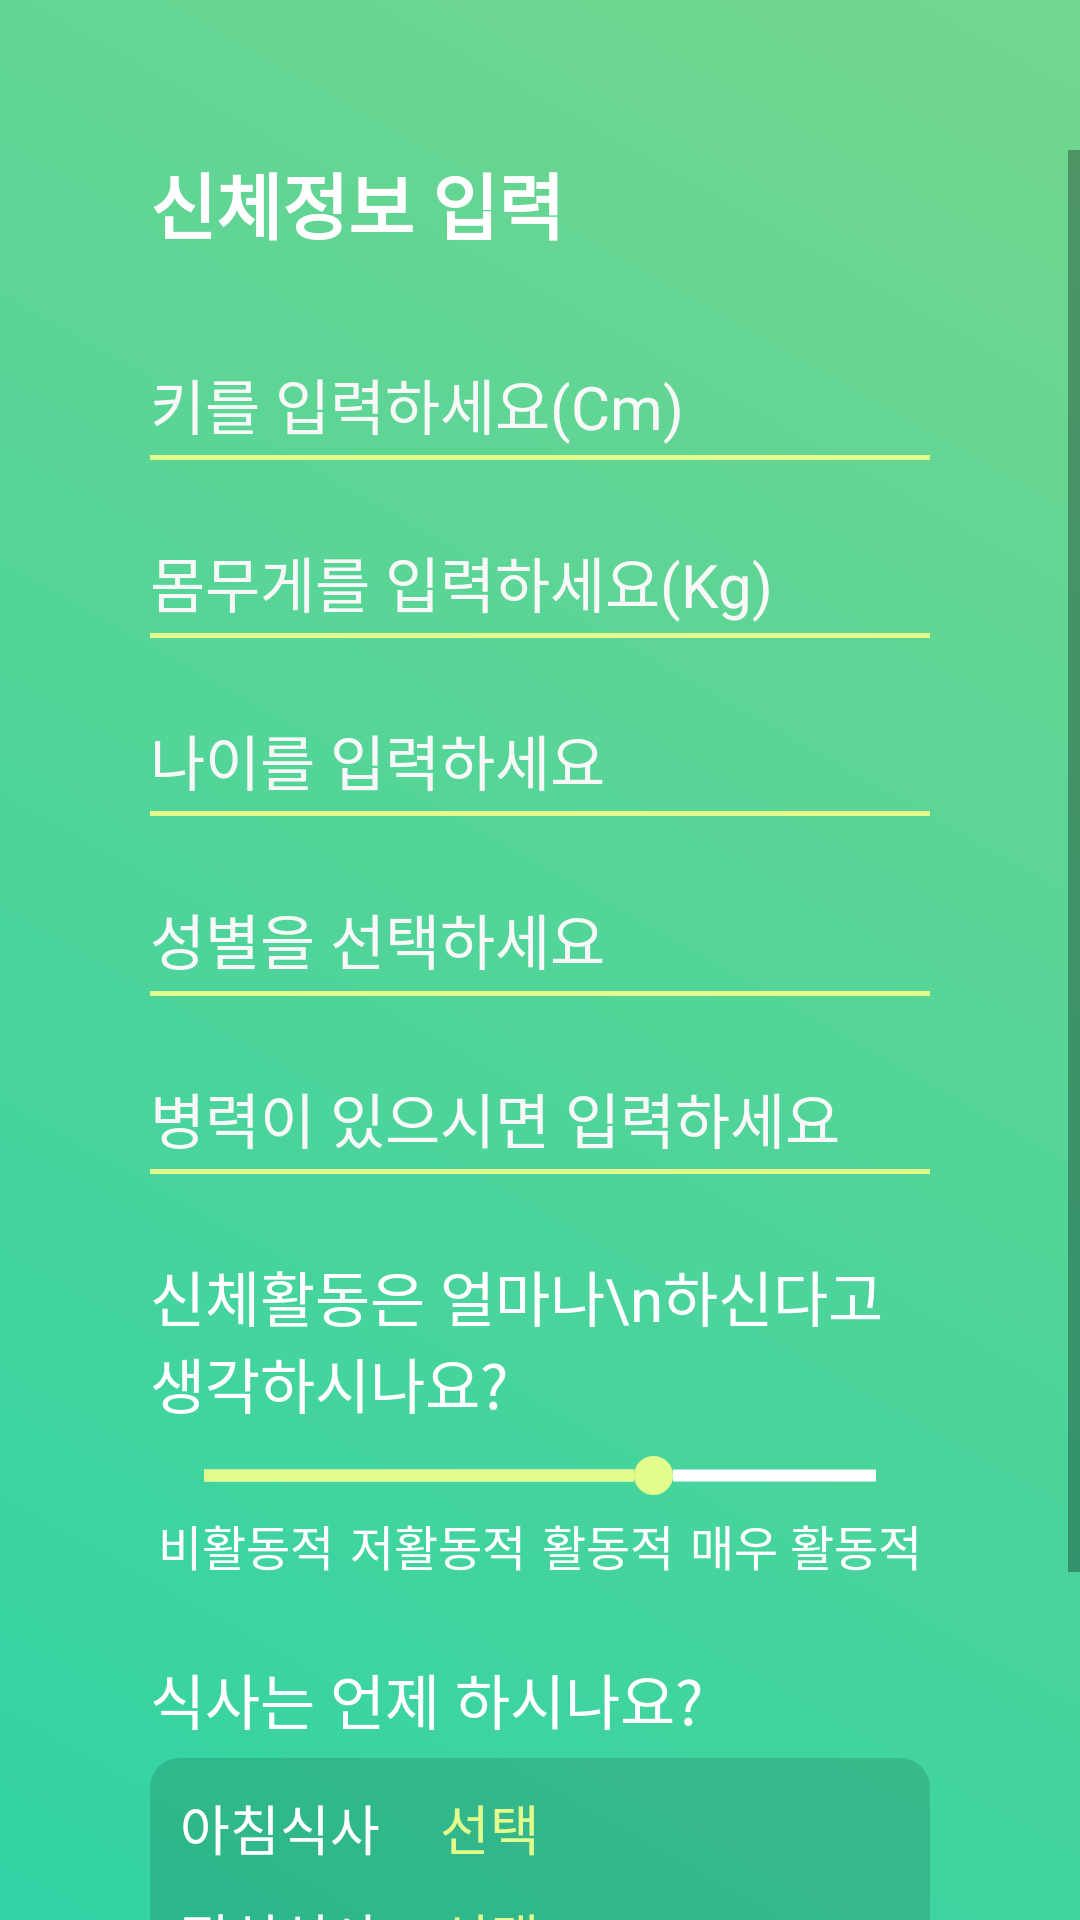

The Android layout XML behind this screen, and the referenced resources:
<!-- AndroidManifest.xml: application theme AppTheme -->
<!-- res/layout/activity_information.xml -->
<?xml version="1.0" encoding="utf-8"?>
<RelativeLayout
        xmlns:android="http://schemas.android.com/apk/res/android"
        xmlns:tools="http://schemas.android.com/tools"
        android:layout_width="match_parent"
        android:layout_height="match_parent"
        android:background="@drawable/default_background"
        tools:context=".InformationActivity">

    <ScrollView android:layout_width="match_parent" android:layout_height="wrap_content"
                android:layout_marginTop="50dp">
        <LinearLayout android:layout_width="match_parent" android:layout_height="match_parent"
                      android:orientation="vertical">
        <LinearLayout android:layout_width="match_parent" android:layout_height="wrap_content"
                      android:orientation="vertical"
                      android:paddingHorizontal="50dp">
            <TextView android:layout_width="wrap_content" android:layout_height="wrap_content"
                      android:text="신체정보 입력"
                      android:id="@+id/titleTv"
                      android:textSize="24sp"
                      android:textColor="@color/white"
                      android:textStyle="bold"/>

            <EditText android:layout_width="match_parent" android:layout_height="wrap_content"
                      android:id="@+id/heightEt"
                      android:layout_marginTop="30dp"
                      android:background="@drawable/edittext_input"
                      android:inputType="numberSigned"
                      android:textSize="20sp"
                      android:paddingVertical="5dp"
                      android:textColor="@color/white"
                      android:textColorHint="@color/hint_color"
                      android:hint="키를 입력하세요(Cm)"
                      android:maxLength="5"/>

            <EditText android:layout_width="match_parent" android:layout_height="wrap_content"
                      android:id="@+id/weightEt"
                      android:layout_marginTop="20dp"
                      android:background="@drawable/edittext_input"
                      android:inputType="numberSigned"
                      android:textSize="20sp"
                      android:paddingVertical="5dp"
                      android:textColor="@color/white"
                      android:textColorHint="@color/hint_color"
                      android:hint="몸무게를 입력하세요(Kg)"
                      android:maxLength="5"/>


            <EditText android:layout_width="match_parent" android:layout_height="wrap_content"
                      android:id="@+id/ageEt"
                      android:layout_marginTop="20dp"
                      android:background="@drawable/edittext_input"
                      android:inputType="number"
                      android:textSize="20sp"
                      android:paddingVertical="5dp"
                      android:textColor="@color/white"
                      android:textColorHint="@color/hint_color"
                      android:hint="나이를 입력하세요"
                      android:maxLength="3"/>

            <Button android:layout_width="match_parent" android:layout_height="40dp"
                    android:id="@+id/genderBtn"
                    android:textAlignment="textStart"
                    android:layout_marginTop="20dp"
                    android:paddingVertical="-15dp"
                    android:background="@drawable/edittext_input"
                    android:textColor="@color/hint_color"
                    android:textSize="20sp"
                    android:text="성별을 선택하세요"/>

            <EditText android:layout_width="match_parent" android:layout_height="wrap_content"
                      android:id="@+id/diseaseEt"
                      android:layout_marginTop="20dp"
                      android:background="@drawable/edittext_input"
                      android:inputType="textMultiLine"
                      android:textSize="20sp"
                      android:paddingVertical="5dp"
                      android:textColor="@color/white"
                      android:textColorHint="@color/hint_color"
                      android:hint="병력이 있으시면 입력하세요"/>

            
            <TextView android:layout_width="match_parent" android:layout_height="wrap_content"
                      android:layout_marginTop="20dp"
                      android:textSize="20sp"
                      android:paddingVertical="5dp"
                      android:textColor="@color/white"
                      android:text="신체활동은 얼마나\n하신다고 생각하시나요?" />

            <SeekBar
                    android:layout_marginTop="5dp"
                    android:layout_marginHorizontal="-10dp"
                    android:progressDrawable="@drawable/seekbar_style"
                    android:thumb="@drawable/seek_thumb"
                    android:layout_width="match_parent"
                    android:layout_height="wrap_content"
                    android:max="3"
                    android:progress="2"
                    android:id="@+id/activitySb"/>

            <LinearLayout android:layout_width="match_parent" android:layout_height="wrap_content"
                          android:layout_marginTop="5dp"
                          android:orientation="horizontal" >
                <TextView android:layout_width="wrap_content" android:layout_height="wrap_content"
                          android:textColor="@color/white"
                          android:gravity="center"
                          android:text="비활동적"
                          android:layout_weight="1"
                          android:textSize="16sp" />

                <TextView android:layout_width="wrap_content" android:layout_height="wrap_content"
                          android:textColor="@color/white"
                          android:gravity="center"
                          android:text="저활동적"
                          android:layout_weight="1"
                          android:textSize="16sp" />

                <TextView android:layout_width="wrap_content" android:layout_height="wrap_content"
                          android:textColor="@color/white"
                          android:gravity="center"
                          android:text="활동적"
                          android:layout_weight="1"
                          android:textSize="16sp" />

                <TextView android:layout_width="wrap_content" android:layout_height="wrap_content"
                          android:textColor="@color/white"
                          android:gravity="center"
                          android:text="매우 활동적"
                          android:layout_weight="1"
                          android:textSize="16sp" />
            </LinearLayout>

            
            <TextView android:layout_width="match_parent" android:layout_height="wrap_content"
                      android:layout_marginTop="20dp"
                      android:textSize="20sp"
                      android:paddingVertical="5dp"
                      android:textColor="@color/white"
                      android:text="식사는 언제 하시나요?" />


            <LinearLayout android:layout_width="match_parent" android:layout_height="wrap_content"
                          android:background="@drawable/meal_background"
                          android:padding="10dp"
                          android:orientation="vertical">
                <LinearLayout android:layout_width="match_parent" android:layout_height="wrap_content"
                              android:orientation="horizontal">
                    <TextView android:layout_width="wrap_content" android:layout_height="wrap_content"
                              android:textSize="18sp"
                              android:textColor="@color/white"
                              android:text="아침식사" />

                    <TextView android:layout_width="wrap_content" android:layout_height="wrap_content"
                              android:id="@+id/setBtimeTv"
                              android:textColor="@color/lime"
                              android:layout_marginLeft="20dp"
                              android:textSize="18sp"
                              android:text="선택" />
                </LinearLayout>
                <LinearLayout android:layout_width="match_parent" android:layout_height="wrap_content"
                              android:layout_marginTop="10dp"
                              android:orientation="horizontal">
                    <TextView android:layout_width="wrap_content" android:layout_height="wrap_content"
                              android:textSize="18sp"
                              android:textColor="@color/white"
                              android:text="점심식사" />

                    <TextView android:layout_width="wrap_content" android:layout_height="wrap_content"
                              android:id="@+id/setLtimeTv"
                              android:textColor="@color/lime"
                              android:layout_marginLeft="20dp"
                              android:textSize="18sp"
                              android:text="선택" />
                </LinearLayout>
                <LinearLayout android:layout_width="match_parent" android:layout_height="wrap_content"
                              android:layout_marginTop="10dp"
                              android:orientation="horizontal">
                    <TextView android:layout_width="wrap_content" android:layout_height="wrap_content"
                              android:textSize="18sp"
                              android:textColor="@color/white"
                              android:text="저녁식사" />

                    <TextView android:layout_width="wrap_content" android:layout_height="wrap_content"
                              android:id="@+id/setDtimeTv"
                              android:textColor="@color/lime"
                              android:layout_marginLeft="20dp"
                              android:textSize="18sp"
                              android:text="선택" />
                </LinearLayout>
            </LinearLayout>
        </LinearLayout>
            
            <Button android:layout_width="match_parent" android:layout_height="wrap_content"
                    android:layout_marginTop="20dp"
                    android:id="@+id/confirmBtn"
                    android:paddingVertical="15dp"
                    android:text="확인"
                    android:textColor="@color/white"
                    android:textSize="20sp"
                    android:background="#18000000"></Button>
        </LinearLayout>
    </ScrollView>



</RelativeLayout>
<!-- resources referenced by this layout -->
<resources>
  <color name="hint_color">#F8F8F8</color>
  <color name="lime">#E2FD8C</color>
  <color name="white">#FFFFFF</color>
  <!-- drawable default_background (drawable) -->
  <?xml version="1.0" encoding="utf-8"?>
  <shape xmlns:android="http://schemas.android.com/apk/res/android">
      <gradient
              android:angle="225"
              android:type="linear"
              android:startColor="#73D68E"
              android:endColor="#31D3A4"/>
  </shape>
  <!-- drawable edittext_input (drawable) -->
  <?xml version="1.0" encoding="utf-8"?>
  <layer-list xmlns:android="http://schemas.android.com/apk/res/android">
  
      <item
      android:bottom="1dp"
      android:left="-2dp"
      android:right="-2dp"
      android:top="-2dp">
          <shape android:shape="rectangle">
              <stroke android:width = "1.5dp" android:color = "@color/lime"/>
          </shape>
      </item>
  </layer-list>
  <!-- drawable meal_background (drawable) -->
  <?xml version="1.0" encoding="utf-8"?>
  <layer-list xmlns:android="http://schemas.android.com/apk/res/android">
  
      <item>
          <shape android:shape="rectangle">
              <solid android:color = "#22000000" />
              <corners android:radius="10dp"></corners>
          </shape>
  
      </item>
  </layer-list>
  <!-- drawable seek_thumb (drawable) -->
  <?xml version="1.0" encoding="utf-8"?>
  <shape xmlns:android="http://schemas.android.com/apk/res/android"
         android:shape="oval"
         android:useLevel="false"  >
      
      <solid
              android:color="@color/lime"/>
      
      <stroke
              android:width="2dp"
              android:color="@color/lime" />
      
      <size
              android:width="13dp"
              android:height="13dp"/>
  </shape>
  <!-- drawable seekbar_style (drawable) -->
  <?xml version="1.0" encoding="utf-8"?>
  <layer-list xmlns:android="http://schemas.android.com/apk/res/android">
      
      <item android:id="@android:id/background">
          <shape android:shape="line">    
              <stroke android:width="4dp" android:color="@color/white" />
          </shape>
      </item>
  
      
      <item android:id="@android:id/secondaryProgress">
          <clip>
              <shape android:shape="line">
                  <stroke android:width="4dp" android:color="@color/white" />
              </shape>
          </clip>
      </item>
  
      
      <item android:id="@android:id/progress" >
          <clip>
              <shape android:shape="line">
                  <stroke android:width="4dp" android:color="@color/lime" />
              </shape>
          </clip>
      </item>
  
  </layer-list>
  <style name="AppTheme" parent="Theme.AppCompat.Light.DarkActionBar">
          
          <item name="colorPrimary">@color/colorPrimary</item>
          <item name="colorPrimaryDark">@color/colorPrimaryDark</item>
          <item name="colorAccent">@color/colorAccent</item>
          <item name="android:windowDrawsSystemBarBackgrounds">true</item>
          <item name="android:statusBarColor">@android:color/transparent</item>
          <item name="android:navigationBarColor">#EFEFEF</item>
          <item name="android:windowTranslucentStatus">true</item>
          <item name="windowNoTitle">true</item>
      </style>
  <color name="colorPrimary">#008577</color>
  <color name="colorPrimaryDark">#00574B</color>
  <color name="colorAccent">#D81B60</color>
</resources>
